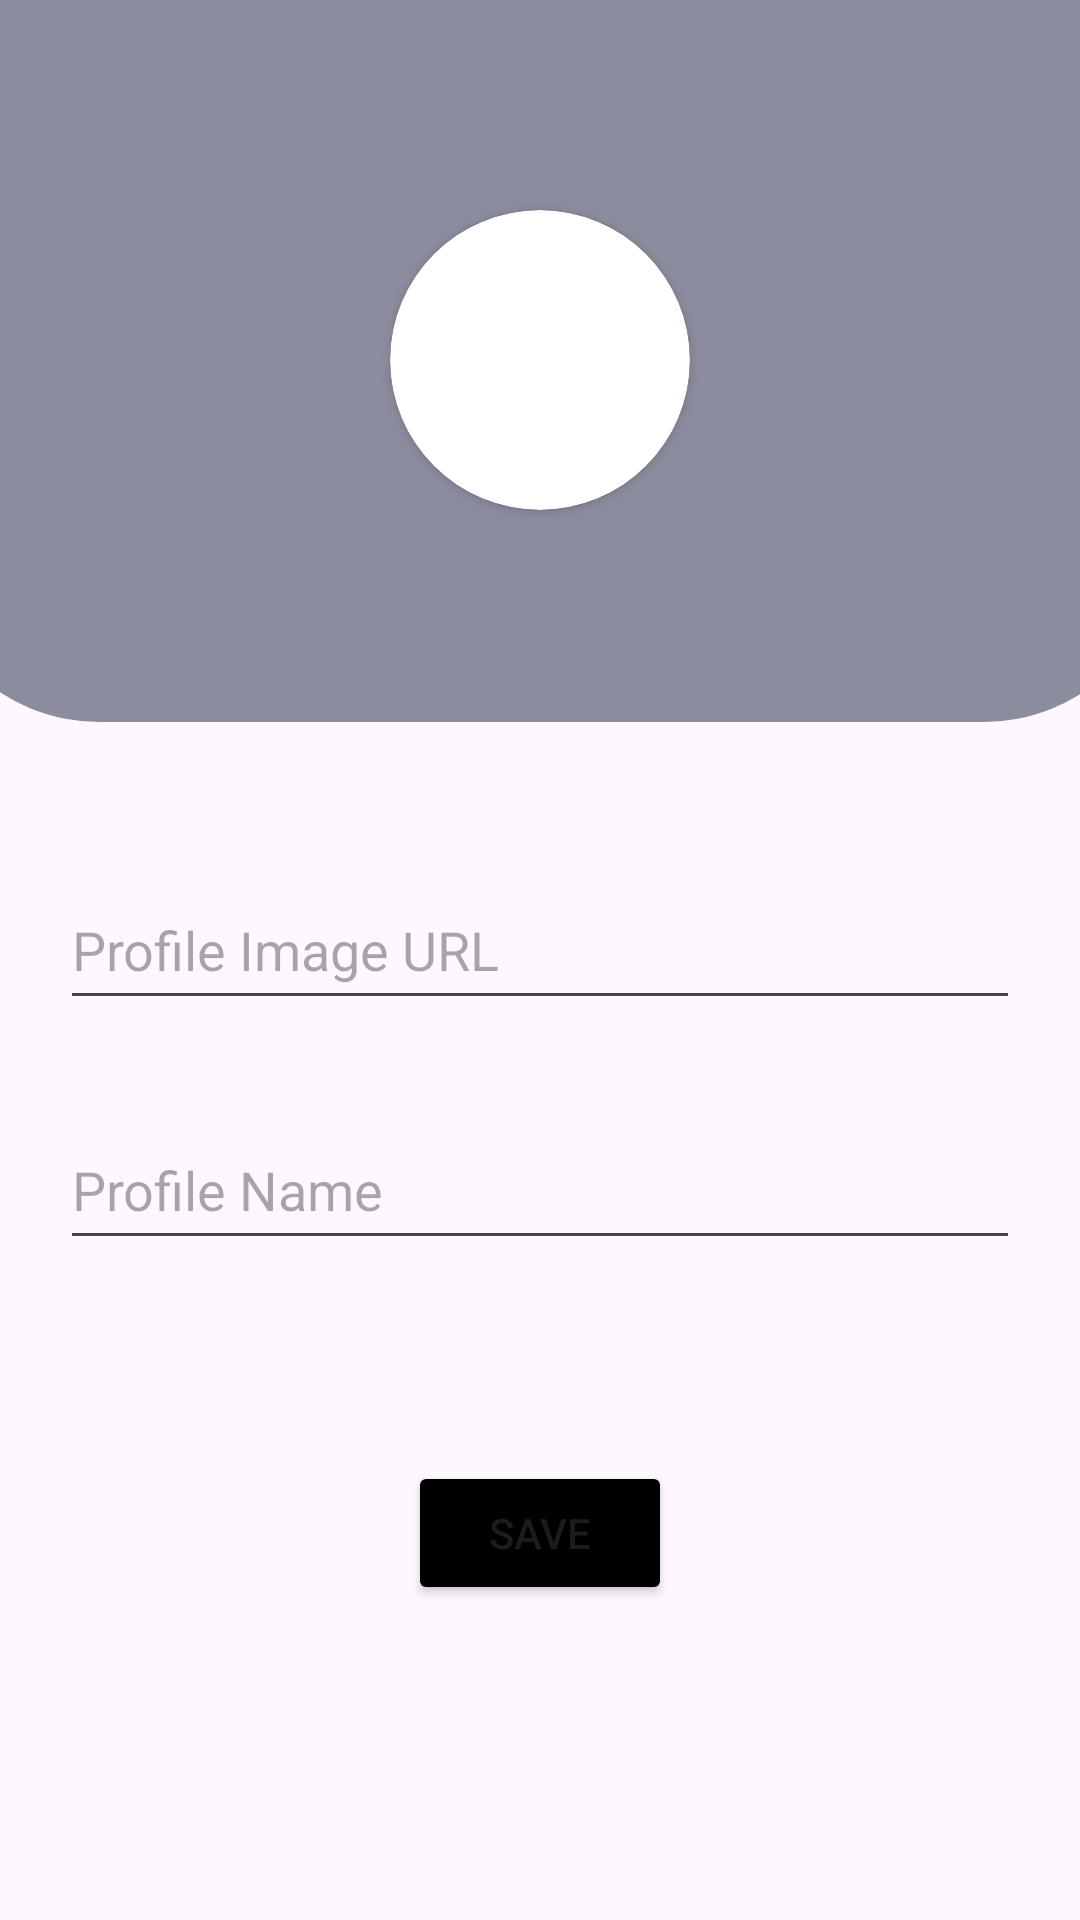

Here is an Android app screen rendered from its layout file. Give the layout XML and the strings, colors and styles it references.
<!-- AndroidManifest.xml: application theme Theme.ProjectAkhir_Buddys -->
<!-- res/layout/fragment_edit_profile.xml -->
<?xml version="1.0" encoding="utf-8"?>
<androidx.constraintlayout.widget.ConstraintLayout xmlns:android="http://schemas.android.com/apk/res/android"
    xmlns:tools="http://schemas.android.com/tools"
    android:layout_width="match_parent"
    android:layout_height="match_parent"
    xmlns:app="http://schemas.android.com/apk/res-auto"
    tools:context=".EditProfile">

    

    <androidx.cardview.widget.CardView
        android:id="@+id/cardView2"
        android:layout_width="415dp"
        android:layout_height="290dp"
        android:layout_marginTop="-50dp"
        android:translationZ="-90dp"
        app:cardCornerRadius="60dp"
        app:layout_constraintEnd_toEndOf="parent"
        app:layout_constraintStart_toStartOf="parent"
        app:layout_constraintTop_toTopOf="parent">

        <View
            android:id="@+id/view"
            android:layout_width="match_parent"
            android:layout_height="match_parent"
            android:background="#8C8C9F" />
    </androidx.cardview.widget.CardView>

    <androidx.cardview.widget.CardView
        android:id="@+id/cardView"
        android:layout_width="wrap_content"
        android:layout_height="wrap_content"
        android:layout_marginTop="70dp"
        app:cardCornerRadius="80dp"
        app:layout_constraintEnd_toEndOf="parent"
        app:layout_constraintStart_toStartOf="parent"
        app:layout_constraintTop_toTopOf="parent">

        <ImageView
            android:id="@+id/ivImage"
            android:layout_width="100dp"
            android:layout_height="100dp"
            tools:layout_editor_absoluteX="87dp"
            tools:layout_editor_absoluteY="24dp"
            tools:src="@tools:sample/avatars" />
    </androidx.cardview.widget.CardView>

    <EditText
        android:id="@+id/etProfileImage"
        android:layout_width="match_parent"
        android:layout_height="50dp"
        android:layout_marginHorizontal="20dp"
        android:layout_marginTop="120dp"
        android:hint="Profile Image URL"
        android:inputType="textUri"
        app:layout_constraintTop_toBottomOf="@+id/cardView"
        tools:layout_editor_absoluteX="20dp" />

    <EditText
        android:id="@+id/etProfileName"
        android:layout_width="match_parent"
        android:layout_height="50dp"
        android:layout_marginTop="30dp"
        android:layout_marginHorizontal="20dp"
        android:hint="Profile Name"
        app:layout_constraintTop_toBottomOf="@+id/etProfileImage"
        tools:layout_editor_absoluteX="20dp" />

    <Button
        android:id="@+id/btnSaveEdit"
        android:layout_width="wrap_content"
        android:layout_height="wrap_content"
        android:layout_marginTop="12dp"
        android:layout_marginBottom="50dp"
        android:backgroundTint="@color/black"
        android:text="Save"
        app:layout_constraintBottom_toBottomOf="parent"
        app:layout_constraintEnd_toEndOf="parent"
        app:layout_constraintStart_toStartOf="parent"
        app:layout_constraintTop_toBottomOf="@+id/etProfileName" />

</androidx.constraintlayout.widget.ConstraintLayout>
<!-- resources referenced by this layout -->
<resources>
  <style name="Theme.ProjectAkhir_Buddys" parent="Base.Theme.ProjectAkhir_Buddys" />
  <style name="Base.Theme.ProjectAkhir_Buddys" parent="Theme.Material3.DayNight.NoActionBar">
          
          
      </style>
  <!-- not gathered from this repository: default colours our renderer supplied (Android Studio template values) -->
  <color name="black">#FF000000</color>
</resources>
